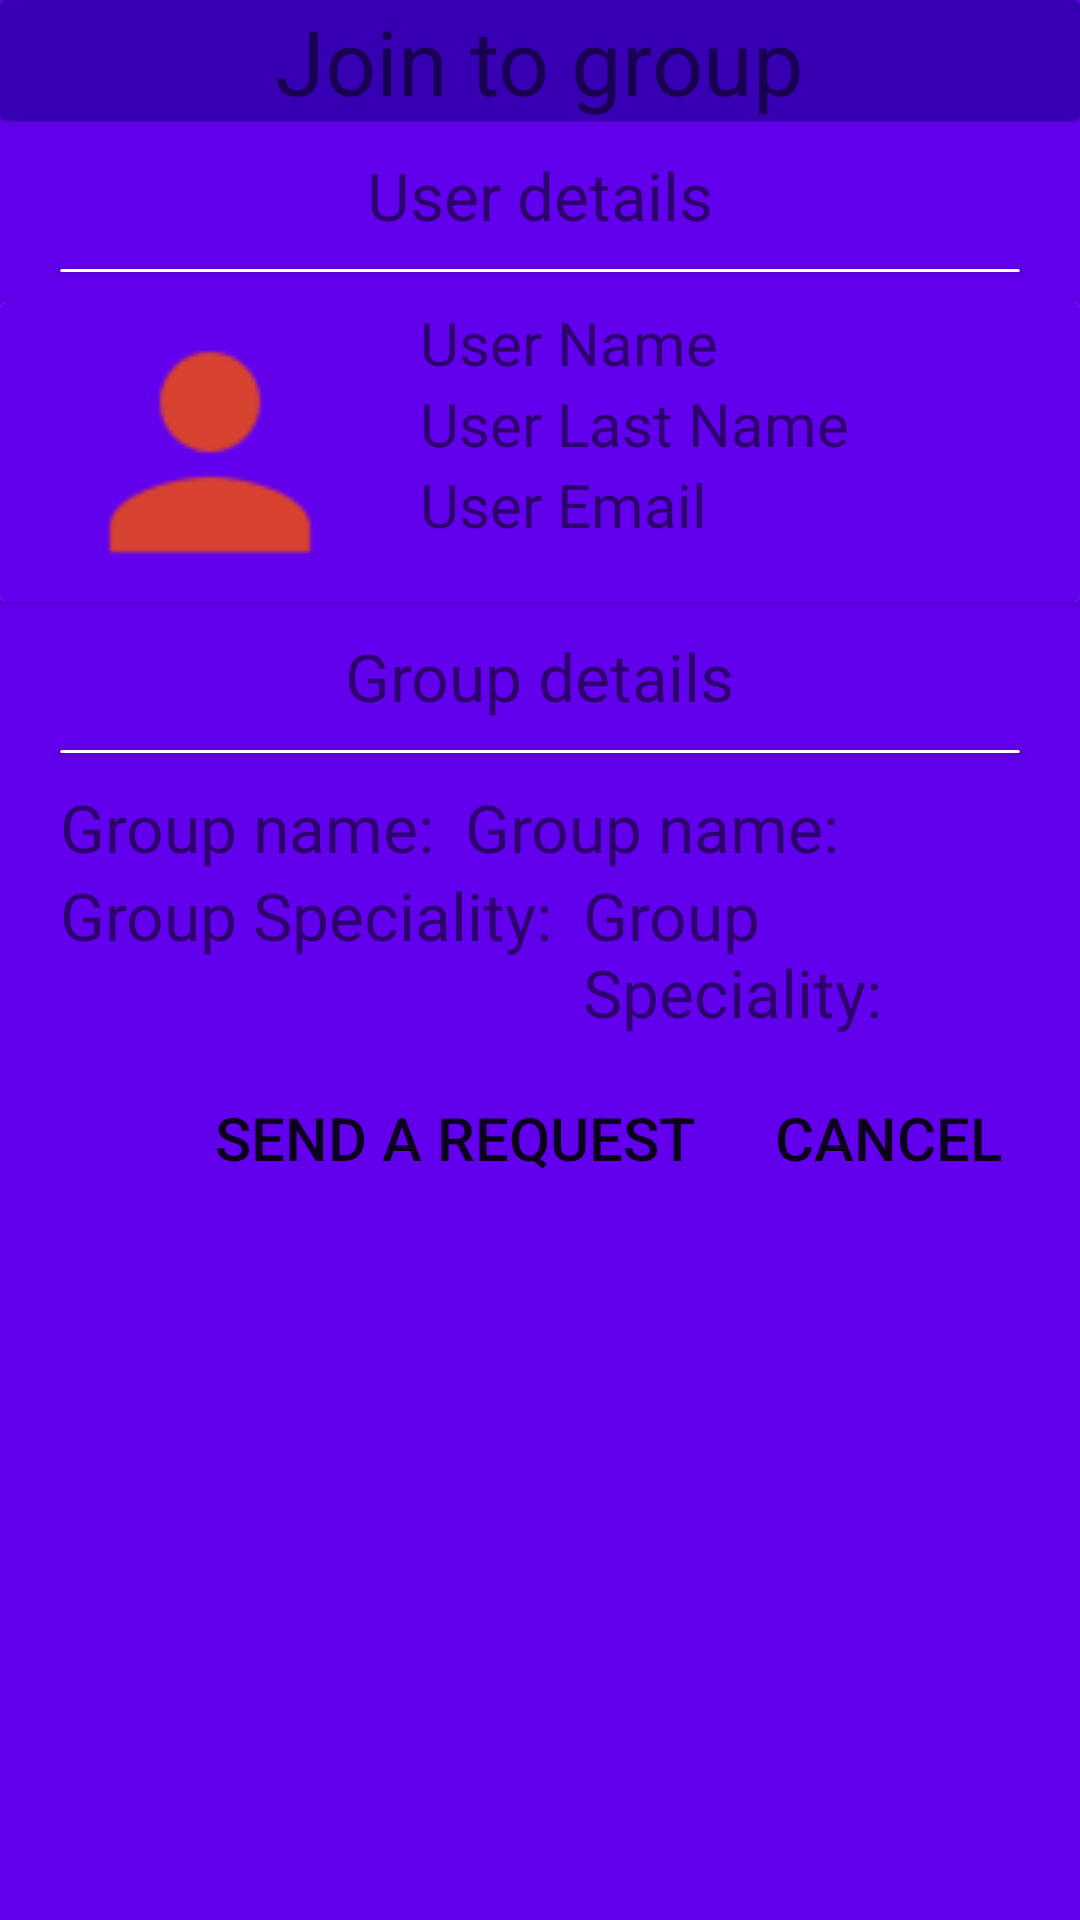

Produce the Android XML layout that renders to this screen, including the resource entries it uses.
<!-- AndroidManifest.xml: application theme AppTheme -->
<!-- res/layout/join_to_group.xml -->
<?xml version="1.0" encoding="utf-8"?>
<LinearLayout xmlns:android="http://schemas.android.com/apk/res/android"
    xmlns:app="http://schemas.android.com/apk/res-auto"
    android:layout_width="match_parent"
    android:layout_height="wrap_content"
    android:background="@color/colorPrimary"
    android:orientation="vertical">

    <android.support.v7.widget.CardView
        android:layout_width="match_parent"
        android:layout_height="wrap_content"
        app:cardBackgroundColor="@color/colorPrimaryDark">

        <TextView
            android:layout_width="wrap_content"
            android:layout_height="wrap_content"
            android:layout_gravity="center"
            android:text="@string/join_to_group"
            android:textColor="@color/colorWhite"
            android:textSize="30sp" />
    </android.support.v7.widget.CardView>

    <TextView
        android:id="@+id/userDetails"
        android:layout_width="wrap_content"
        android:layout_height="wrap_content"
        android:layout_gravity="center"
        android:layout_marginTop="10dp"
        android:text="User details"
        android:textColor="@color/colorWhite"
        android:textSize="22sp" />

    <android.support.v7.widget.CardView
        android:layout_width="match_parent"
        android:layout_height="1dp"
        android:layout_marginStart="20dp"
        android:layout_marginTop="10dp"
        android:layout_marginEnd="20dp"></android.support.v7.widget.CardView>


    <android.support.v7.widget.CardView
        android:layout_width="match_parent"
        android:layout_height="wrap_content"
        android:layout_marginTop="10dp">

        <LinearLayout
            android:layout_width="match_parent"
            android:layout_height="wrap_content"
            android:background="@color/colorPrimary"
            android:orientation="horizontal">

            <ImageView
                android:layout_width="100dp"
                android:layout_height="100dp"
                android:layout_marginLeft="20dp"
                android:src="@drawable/ic_person"
                android:id="@+id/userImage"/>

            <LinearLayout
                android:layout_width="wrap_content"
                android:layout_height="wrap_content"
                android:layout_marginLeft="20dp"
                android:orientation="vertical">

                <TextView
                    android:id="@+id/userName"
                    android:layout_width="wrap_content"
                    android:layout_height="wrap_content"
                    android:text="User Name"
                    android:textColor="@color/colorWhite"
                    android:textSize="20sp" />

                <TextView
                    android:id="@+id/userLastName"
                    android:layout_width="wrap_content"
                    android:layout_height="wrap_content"
                    android:text="User Last Name"
                    android:textColor="@color/colorWhite"
                    android:textSize="20sp" />

                <TextView
                    android:id="@+id/userEmail"
                    android:layout_width="wrap_content"
                    android:layout_height="wrap_content"
                    android:text="User Email"
                    android:textColor="@color/colorWhite"
                    android:textSize="20sp" />
            </LinearLayout>
        </LinearLayout>

    </android.support.v7.widget.CardView>

    <TextView
        android:layout_width="wrap_content"
        android:layout_height="wrap_content"
        android:layout_gravity="center"
        android:layout_marginTop="10dp"
        android:text="@string/group_details"
        android:textColor="@color/colorWhite"
        android:textSize="22sp" />

    <android.support.v7.widget.CardView
        android:layout_width="match_parent"
        android:layout_height="1dp"
        android:layout_marginStart="20dp"
        android:layout_marginTop="10dp"
        android:layout_marginEnd="20dp"
        android:layout_marginBottom="10dp"></android.support.v7.widget.CardView>

    <LinearLayout
        android:layout_width="wrap_content"
        android:layout_height="wrap_content"
        android:layout_marginStart="20dp"
        android:layout_marginEnd="20dp"
        android:orientation="horizontal"
        >

        <TextView
            android:layout_width="wrap_content"
            android:layout_height="wrap_content"
            android:layout_marginEnd="10dp"
            android:text="@string/group_name"
            android:textColor="@color/colorWhite"
            android:textSize="22sp" />

        <TextView
            android:id="@+id/groupName"
            android:layout_width="wrap_content"
            android:layout_height="wrap_content"
            android:text="@string/group_name"
            android:textColor="@color/colorWhite"
            android:textSize="22sp" />
    </LinearLayout>

    <LinearLayout
        android:layout_width="wrap_content"
        android:layout_height="wrap_content"
        android:layout_marginStart="20dp"
        android:layout_marginEnd="20dp"
        android:orientation="horizontal"
        android:layout_marginBottom="10dp">

        <TextView
            android:layout_width="wrap_content"
            android:layout_height="wrap_content"
            android:layout_marginEnd="10dp"
            android:text="@string/group_speciality"
            android:textColor="@color/colorWhite"
            android:textSize="22sp" />

        <TextView
            android:id="@+id/groupSpeciality"
            android:layout_width="wrap_content"
            android:layout_height="wrap_content"
            android:text="@string/group_speciality"
            android:textColor="@color/colorWhite"
            android:textSize="22sp" />
    </LinearLayout>

    <RelativeLayout
        android:layout_width="match_parent"
        android:layout_height="wrap_content"
        android:layout_marginBottom="10dp">

        <Button
            android:id="@+id/sendButton"
            android:layout_width="wrap_content"
            android:layout_height="wrap_content"
            android:layout_marginEnd="20dp"
            android:layout_toStartOf="@+id/cancelButton"
            android:background="@null"
            android:text="Send a Request"
            android:textColor="@color/colorWhite"
            android:textSize="20sp" />

        <Button
            android:id="@+id/cancelButton"
            android:layout_width="wrap_content"
            android:layout_height="wrap_content"
            android:layout_alignParentEnd="true"
            android:layout_marginEnd="20dp"
            android:background="@null"
            android:text="@string/cancel"
            android:textColor="@color/colorWhite"
            android:textSize="20sp" />
    </RelativeLayout>

</LinearLayout>
<!-- resources referenced by this layout -->
<resources>
  <!-- drawable ic_person: png bitmap (drawable-hdpi, 390 bytes) -->
  <string name="cancel">cancel</string>
  <string name="group_details">Group details</string>
  <string name="group_name">Group name:</string>
  <string name="group_speciality">Group Speciality:</string>
  <string name="join_to_group">Join to group</string>
  <style name="AppTheme" parent="Theme.AppCompat.Light.NoActionBar">
          
          <item name="colorPrimary">@color/colorPrimary</item>
          <item name="colorPrimaryDark">@color/colorPrimaryDark</item>
          <item name="colorAccent">@color/colorAccent</item>
          <item name="android:textColorHint">@color/colorWhite</item>
  
      </style>
  <!-- not gathered from this repository: default colours our renderer supplied (Android Studio template values) -->
  <color name="colorPrimary">#FF6200EE</color>
  <color name="colorPrimaryDark">#FF3700B3</color>
  <color name="colorAccent">#FF03DAC5</color>
</resources>
